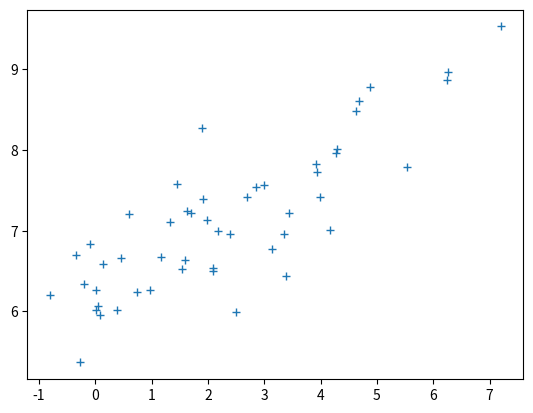

Recreate this plot in Python. (Note: this script raises an exception after producing the figure.)
import numpy as np
import pandas as pd
from numpy.linalg import cholesky
import matplotlib.pyplot as plt

  
num = 50;
col=[]
for i in np.arange(num):
    col.append('X'+str(i+1))
    
#二维正态
miu2 = np.array([2, 7])
sigma2 = np.array([[1, 1.5], [1.5, 3]])
r2 = cholesky(sigma2)
s2 = np.dot(np.random.randn(num, 2), r2) + miu2
plt.plot(s2[:,0],s2[:,1],'+')
plt.show()
s2=pd.DataFrame(s2.T,columns=col)
s2.T.to_csv('C:/Users/<user>/desktop/多维正态/二维正态.csv')

#三维正态
miu3 = np.array([2, 5, 8])
sigma3 = np.array([[1, 1.5, 0.9], [1.5, 3,1.7], [0.9,1.7,5]])
r3 = cholesky(sigma3)
s3 = np.dot(np.random.randn(num, 3), r3) + miu3
s3=pd.DataFrame(s3.T,columns=col)
s3.T.to_csv('C:/Users/<user>/desktop/多维正态/三维正态.csv')

#四维正态
miu4 = np.array([2, 5, 8,-5])
sigma4 = np.array([[1, 1.5, 0.9,2.1], [1.5, 3,1.7,1.8], [0.9,1.7,5,3],[2.1,1.8,3,8]])
r4 = cholesky(sigma4)
s4 = np.dot(np.random.randn(num, 4), r4) + miu4
s4=pd.DataFrame(s4.T,columns=col)
s4.T.to_csv('C:/Users/<user>/desktop/多维正态/四维正态.csv')

#五维正态
miu5 = np.array([2, 5, 8,-5,12])
sigma5 = np.array([[1, 1.5, 0.9,2.1,0], [1.5, 3,1.7,1.8,0], [0.9,1.7,5,3,0],[2.1,1.8,3,8,0],[0,0,0,0,4]])
r5 = cholesky(sigma5)
s5 = np.dot(np.random.randn(num, 5), r5) + miu5
s5=pd.DataFrame(s5.T,columns=col)
s5.T.to_csv('C:/Users/<user>/desktop/多维正态/五维正态.csv')